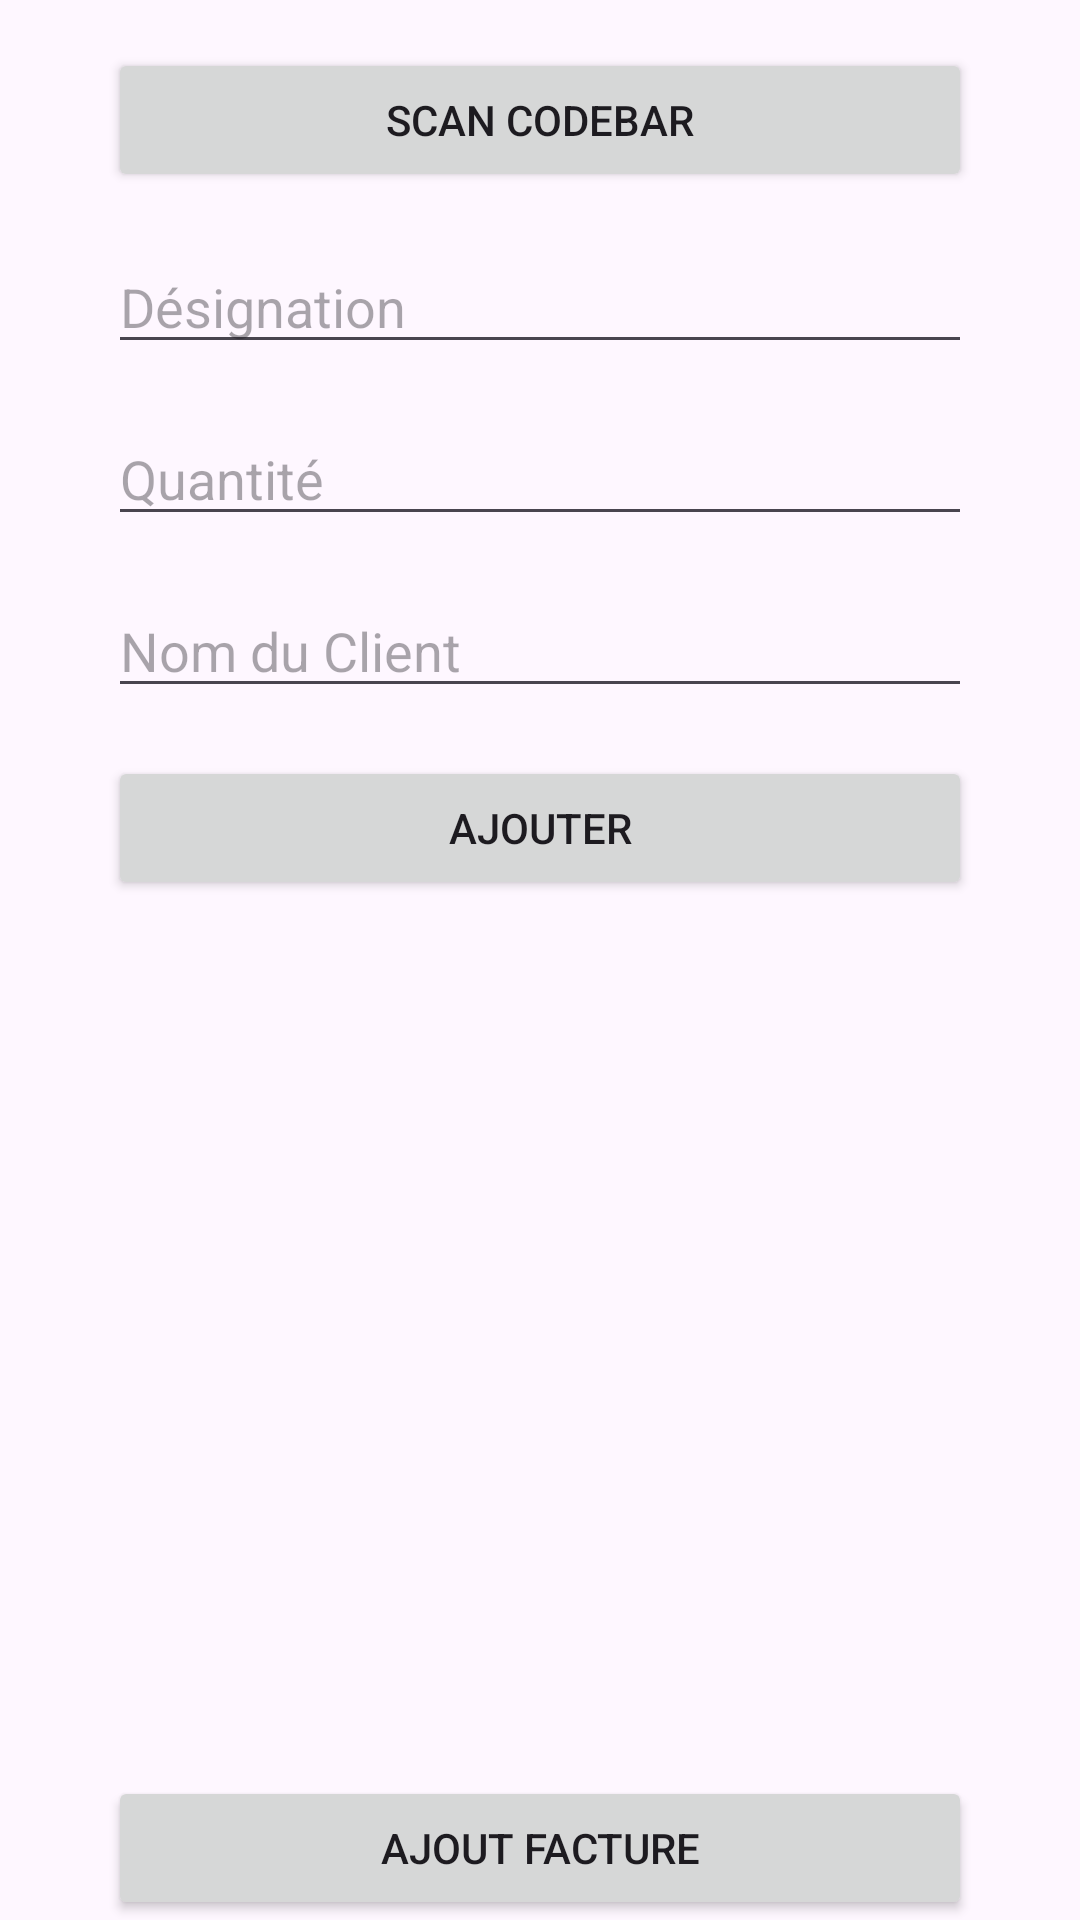

Produce the Android XML layout that renders to this screen, including the resource entries it uses.
<!-- AndroidManifest.xml: application theme Theme.ScannerAjouter -->
<!-- res/layout/activity_ajout_facture.xml -->
<?xml version="1.0" encoding="utf-8"?>
<androidx.constraintlayout.widget.ConstraintLayout
    xmlns:android="http://schemas.android.com/apk/res/android"
    xmlns:app="http://schemas.android.com/apk/res-auto"
    xmlns:tools="http://schemas.android.com/tools"
    android:layout_width="match_parent"
    android:layout_height="match_parent"
    tools:context=".AjoutFacture">

    
    <Button
        android:id="@+id/btnScan"
        android:layout_width="0dp"
        android:layout_height="wrap_content"
        android:text="@string/scan_codebar"
        android:layout_marginTop="16dp"
        app:layout_constraintTop_toTopOf="parent"
        app:layout_constraintStart_toStartOf="parent"
        app:layout_constraintEnd_toEndOf="parent"
        app:layout_constraintWidth_percent="0.8"
        android:padding="12dp" />

    
    <EditText
        android:id="@+id/inputProductName"
        android:layout_width="0dp"
        android:layout_height="wrap_content"
        android:layout_marginTop="16dp"
        android:hint="@string/produit_designation"
        android:inputType="text"
        app:layout_constraintTop_toBottomOf="@id/btnScan"
        app:layout_constraintStart_toStartOf="parent"
        app:layout_constraintEnd_toEndOf="parent"
        app:layout_constraintWidth_percent="0.8" />

    
    <EditText
        android:id="@+id/inputQuantity"
        android:layout_width="0dp"
        android:layout_height="wrap_content"
        android:layout_marginTop="16dp"
        android:hint="@string/produit_quantite"
        android:inputType="number"
        app:layout_constraintTop_toBottomOf="@id/inputProductName"
        app:layout_constraintStart_toStartOf="parent"
        app:layout_constraintEnd_toEndOf="parent"
        app:layout_constraintWidth_percent="0.8" />

    
    <EditText
        android:id="@+id/inputClientName"
        android:layout_width="0dp"
        android:layout_height="wrap_content"
        android:layout_marginTop="16dp"
        android:hint="@string/facture_nomclient"
        android:inputType="text"
        app:layout_constraintTop_toBottomOf="@id/inputQuantity"
        app:layout_constraintStart_toStartOf="parent"
        app:layout_constraintEnd_toEndOf="parent"
        app:layout_constraintWidth_percent="0.8" />

    
    <Button
        android:id="@+id/produit_ajout"
        android:layout_width="0dp"
        android:layout_height="wrap_content"
        android:layout_marginTop="16dp"
        android:text="@string/ajouter"
        app:layout_constraintTop_toBottomOf="@id/inputClientName"
        app:layout_constraintStart_toStartOf="parent"
        app:layout_constraintEnd_toEndOf="parent"
        app:layout_constraintWidth_percent="0.8"
        android:padding="12dp" />

    

    <ListView
        android:id="@+id/listViewProducts"
        android:layout_width="367dp"
        android:layout_height="253dp"
        android:layout_marginTop="16dp"
        app:layout_constraintBottom_toTopOf="@id/facture_totalprix"
        app:layout_constraintEnd_toEndOf="parent"
        app:layout_constraintHorizontal_bias="0.363"
        app:layout_constraintStart_toStartOf="parent"
        app:layout_constraintTop_toBottomOf="@id/produit_ajout"
        app:layout_constraintVertical_bias="0.0"
        app:layout_constraintWidth_percent="0.8" />

    <EditText
        android:id="@+id/facture_totalprix"
        android:layout_width="0dp"
        android:layout_height="wrap_content"
        android:layout_marginTop="16dp"
        android:hint="@string/facture_totalprix"
        android:inputType="number"
        app:layout_constraintTop_toBottomOf="@id/listViewProducts"
        app:layout_constraintStart_toStartOf="parent"
        app:layout_constraintEnd_toEndOf="parent"
        app:layout_constraintWidth_percent="0.8" />

    
    <Button
        android:id="@+id/facture_ajout"
        android:layout_width="0dp"
        android:layout_height="wrap_content"
        android:layout_marginTop="16dp"
        android:text="@string/facture_ajout"
        app:layout_constraintBottom_toBottomOf="parent"
        app:layout_constraintStart_toStartOf="parent"
        app:layout_constraintEnd_toEndOf="parent"
        app:layout_constraintWidth_percent="0.8"
        android:padding="12dp" />

</androidx.constraintlayout.widget.ConstraintLayout>
<!-- resources referenced by this layout -->
<resources>
  <string name="ajouter">Ajouter</string>
  <string name="facture_ajout">Ajout Facture</string>
  <string name="facture_nomclient">Nom du Client</string>
  <string name="facture_totalprix">Prix Total</string>
  <string name="produit_designation">Désignation</string>
  <string name="produit_quantite">Quantité</string>
  <string name="scan_codebar">Scan Codebar</string>
  <style name="Theme.ScannerAjouter" parent="Base.Theme.ScannerAjouter" />
  <style name="Base.Theme.ScannerAjouter" parent="Theme.Material3.DayNight.NoActionBar">
          
          
      </style>
</resources>
